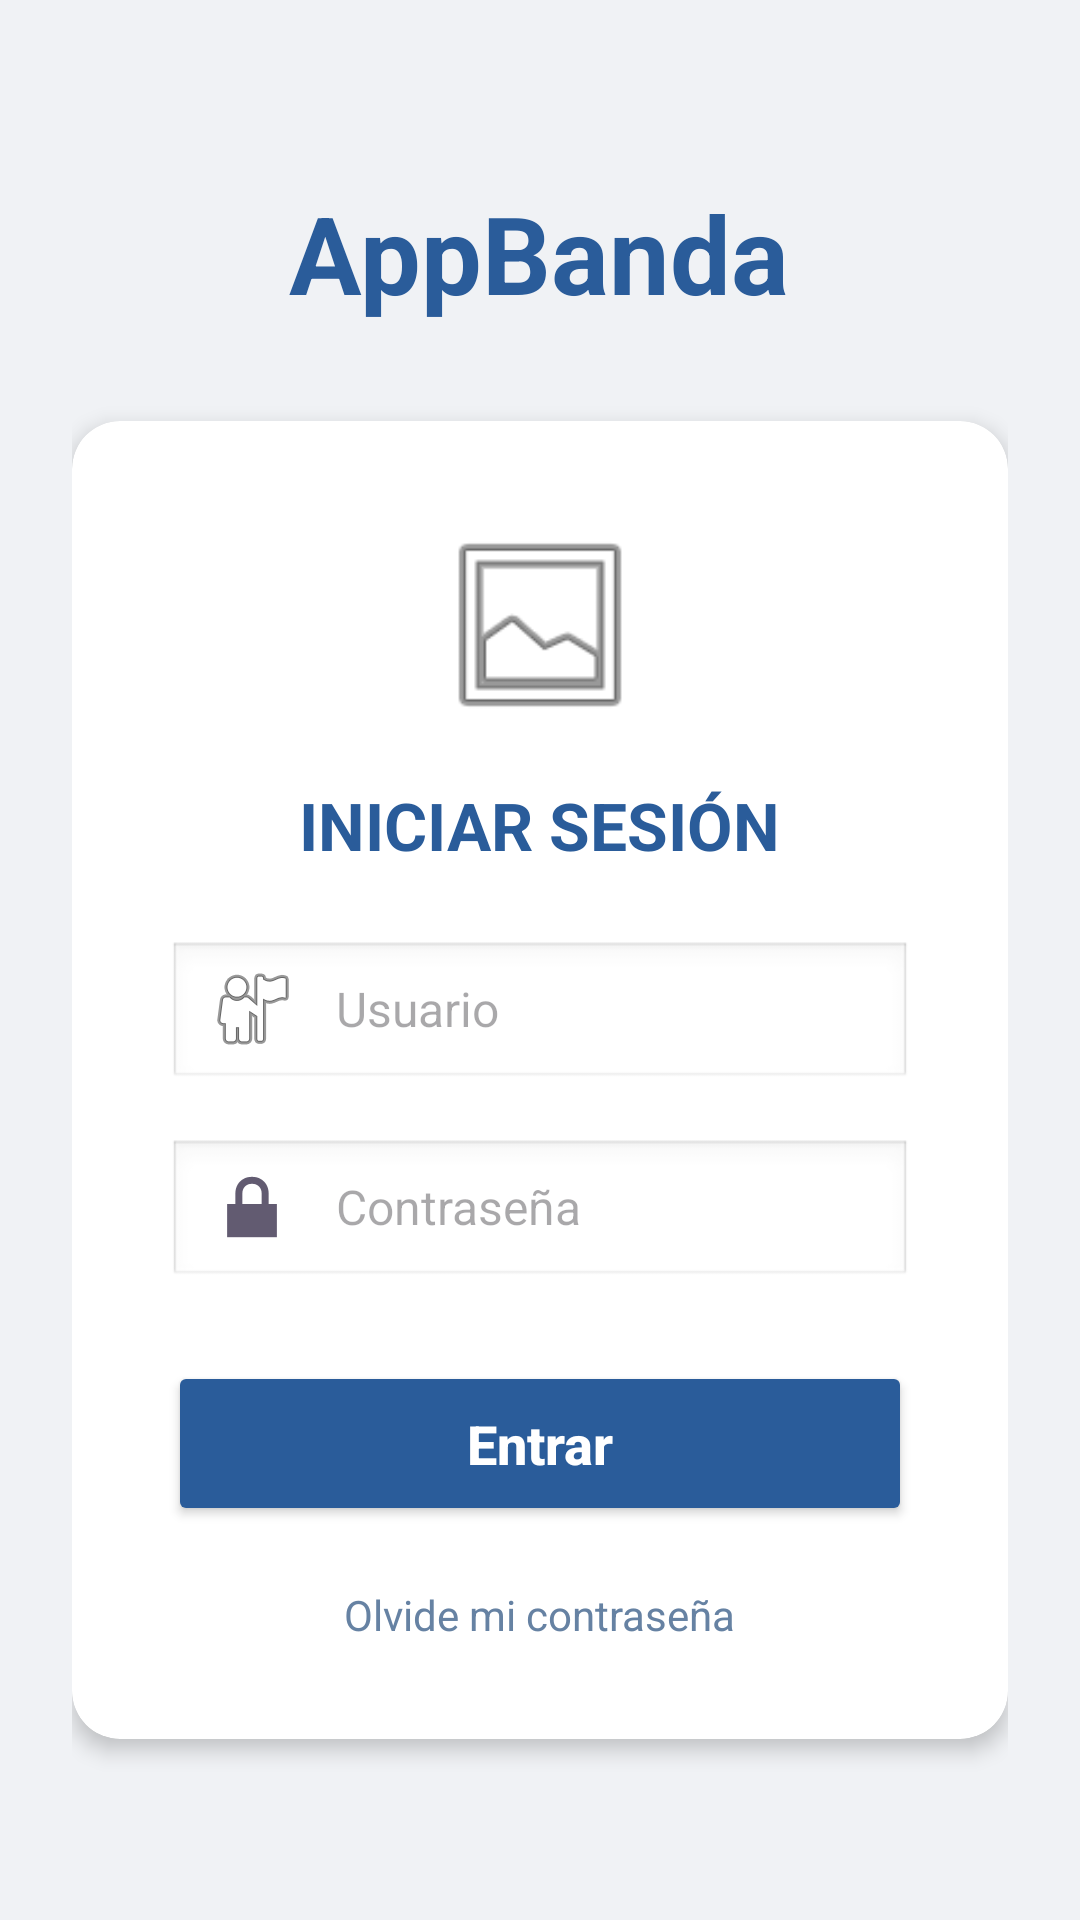

The Android layout XML behind this screen, and the referenced resources:
<!-- AndroidManifest.xml: application theme Theme.AppBandaComponente -->
<!-- res/layout/activity_main.xml -->
<LinearLayout xmlns:android="http://schemas.android.com/apk/res/android"
    xmlns:app="http://schemas.android.com/apk/res-auto"
    android:layout_width="match_parent"
    android:layout_height="match_parent"
    android:background="#F0F2F5"
    android:gravity="center"
    android:orientation="vertical"
    android:padding="24dp">

    <TextView
        android:id="@+id/textoNombreApp"
        android:layout_width="wrap_content"
        android:layout_height="wrap_content"
        android:layout_marginBottom="32dp"
        android:text="AppBanda"
        android:textColor="#2A5C9A"
        android:textSize="36sp"
        android:textStyle="bold" />

    <androidx.cardview.widget.CardView
        android:layout_width="match_parent"
        android:layout_height="wrap_content"
        app:cardBackgroundColor="#FFFFFF"
        app:cardCornerRadius="16dp"
        app:cardElevation="4dp">

        <LinearLayout
            android:layout_width="match_parent"
            android:layout_height="wrap_content"
            android:gravity="center_horizontal"
            android:orientation="vertical"
            android:padding="32dp">

            <ImageView
                android:id="@+id/imagenLogo"
                android:layout_width="72dp"
                android:layout_height="72dp"
                android:layout_marginBottom="16dp"
                android:contentDescription="Logo de instrumentos musicales"
                android:src="@android:drawable/ic_menu_gallery" />

            <TextView
                android:id="@+id/textoTitulo"
                android:layout_width="wrap_content"
                android:layout_height="wrap_content"
                android:layout_marginBottom="24dp"
                android:text="INICIAR SESIÓN"
                android:textColor="#2A5C9A"
                android:textSize="22sp"
                android:textStyle="bold" />

            <EditText
                android:id="@+id/entradaUsuario"
                android:layout_width="match_parent"
                android:layout_height="50dp"
                android:layout_marginBottom="16dp"
                android:background="@android:drawable/edit_text"
                android:drawableStart="@android:drawable/ic_menu_myplaces"
                android:drawablePadding="12dp"
                android:hint="Usuario"
                android:inputType="text"
                android:paddingStart="12dp"
                android:paddingEnd="12dp"
                android:textColor="#333333"
                android:textSize="16sp" />

            <EditText
                android:id="@+id/entradaContrasena"
                android:layout_width="match_parent"
                android:layout_height="50dp"
                android:layout_marginBottom="24dp"
                android:background="@android:drawable/edit_text"
                android:drawableStart="@android:drawable/ic_lock_lock"
                android:drawablePadding="12dp"
                android:hint="Contraseña"
                android:inputType="textPassword"
                android:paddingStart="12dp"
                android:paddingEnd="12dp"
                android:textColor="#333333"
                android:textSize="16sp" />

            <Button
                android:id="@+id/botonEntrar"
                android:layout_width="match_parent"
                android:layout_height="55dp"
                android:layout_marginBottom="20dp"
                android:backgroundTint="#2A5C9A"
                android:text="Entrar"
                android:textAllCaps="false"
                android:textColor="#FFFFFF"
                android:textSize="18sp"
                android:textStyle="bold" />

            <TextView
                android:id="@+id/textoOlvidoContrasena"
                android:layout_width="wrap_content"
                android:layout_height="wrap_content"
                android:text="Olvide mi contraseña"
                android:textColor="#6682A3"
                android:textSize="14sp" />
        </LinearLayout>
    </androidx.cardview.widget.CardView>
</LinearLayout>
<!-- resources referenced by this layout -->
<resources>
  <style name="Theme.AppBandaComponente" parent="Base.Theme.AppBandaComponente" />
  <style name="Base.Theme.AppBandaComponente" parent="Theme.Material3.DayNight.NoActionBar">
          
          
      </style>
</resources>
